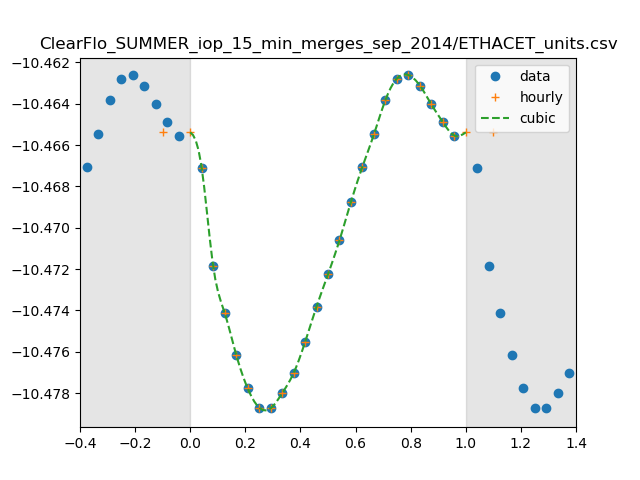

Source data for this figure (header and first rows):
0, 3.4457606883959715e-11
1, 3.411146068765278e-11
2, 3.373899007664214e-11
3, 3.356423374529119e-11
4, 3.3408859095126066e-11
5, 3.3283565433181527e-11
6, 3.321197217791061e-11
7, 3.320925755560006e-11
8, 3.326472666230158e-11
9, 3.333939577611703e-11
10, 3.3454888965376265e-11
11, 3.3587336708595765e-11
12, 3.370896385076795e-11
13, 3.383693621693928e-11
14, 3.398205267960874e-11
15, 3.411561172632204e-11
16, 3.4238832267596574e-11
17, 3.4369923312993176e-11
18, 3.4452492455604036e-11
19, 3.4465881155535196e-11
20, 3.442568307379635e-11
21, 3.435356525108978e-11
22, 3.4285614619569465e-11
23, 3.423411441296472e-11
